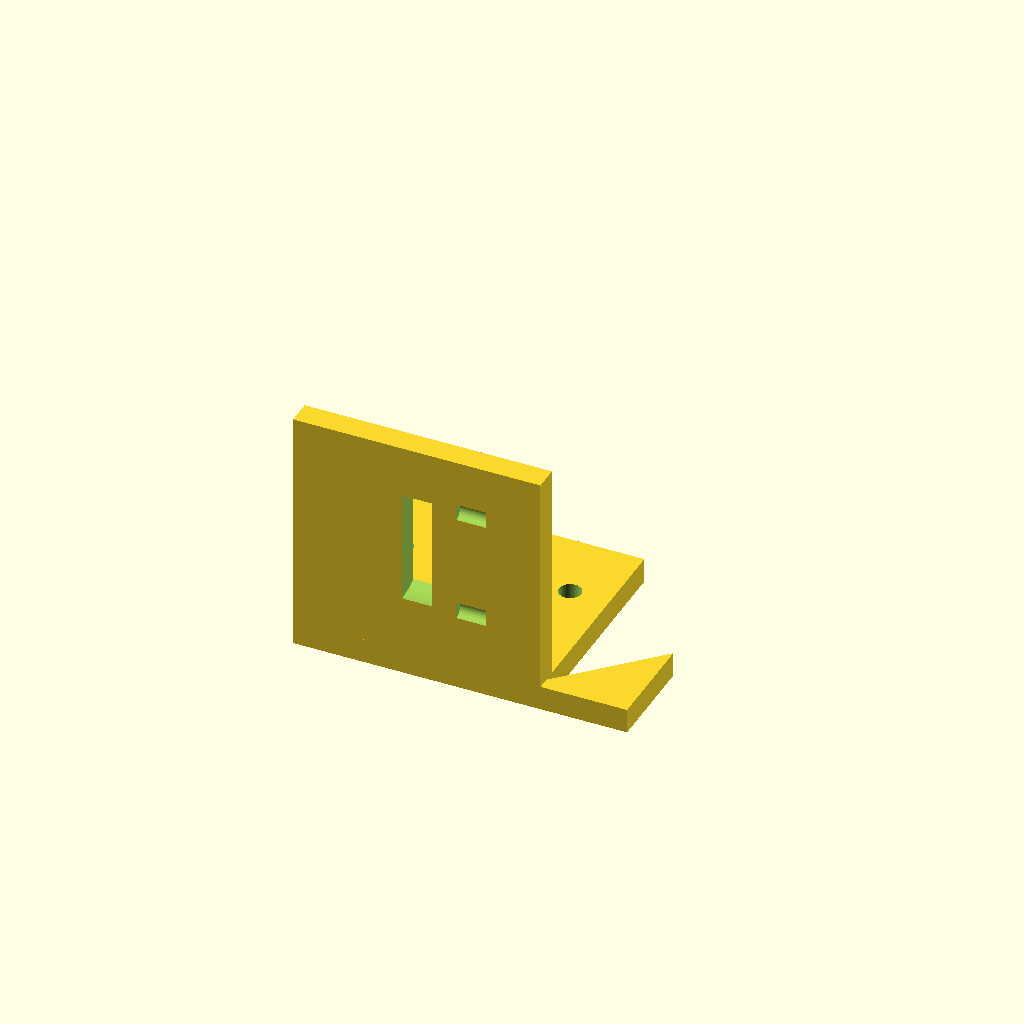
Cell 1 — every parameter at its default value.
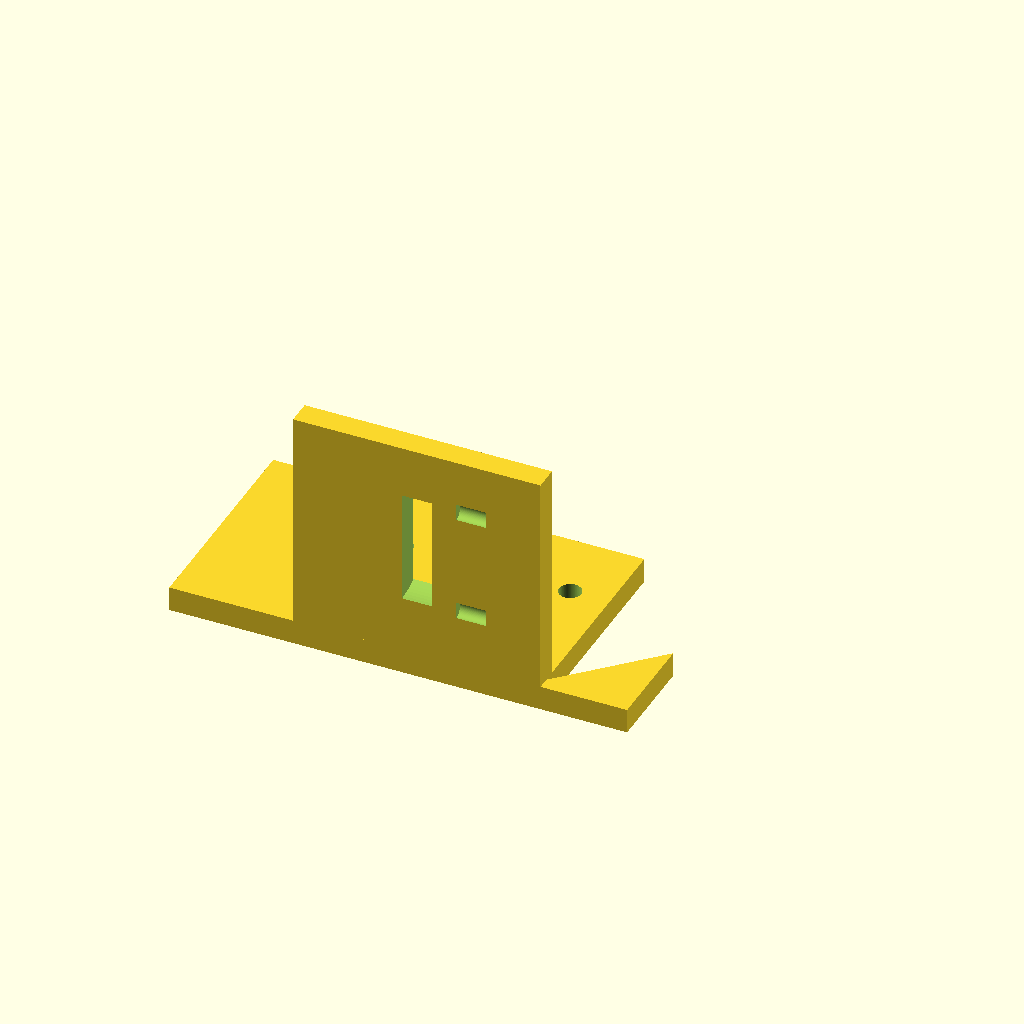
Cell 2: base_x0 = -50 (everything else at default).
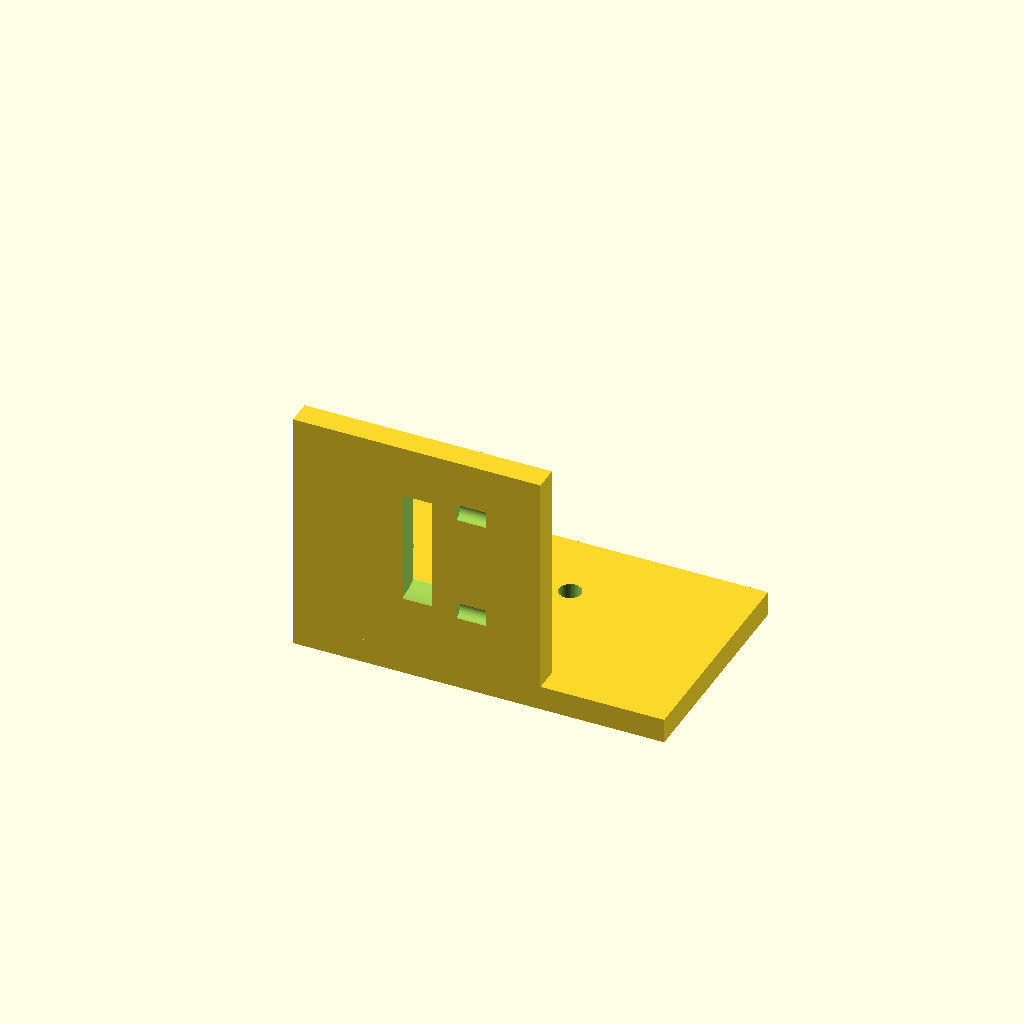
Cell 3 — base_x1 set to 50, the other parameters unchanged.
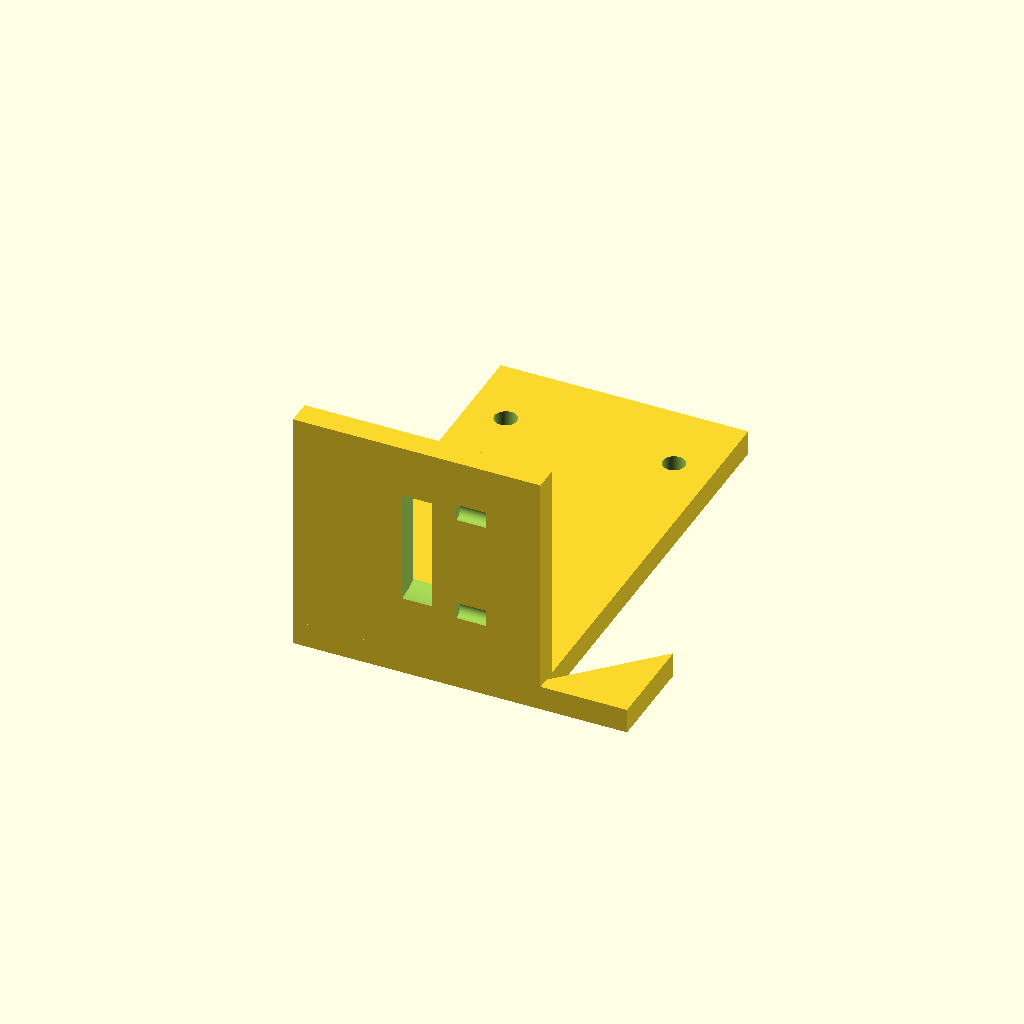
Cell 4: base_y1 = 90 (everything else at default).
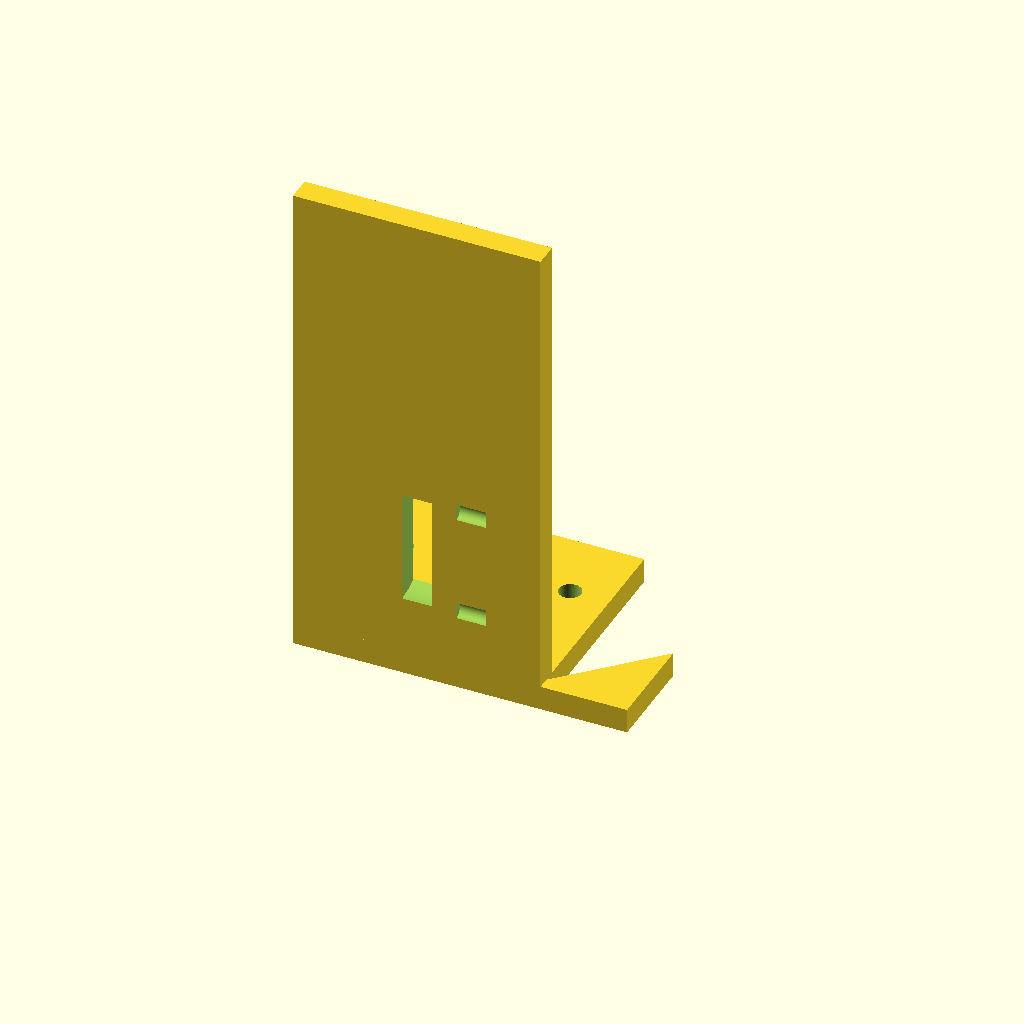
Cell 5 — motor_h set to 100, the other parameters unchanged.
One fixed orthographic camera (rotation 55°, 0°, 25°; colour scheme Cornfield) for every cell.
Source of the model, bench/results/gpu-v5s1-g6/code/scadcoder-v5s1/nema17_motor_bracket_s3_a0.scad:
// L-shaped mounting bracket for a NEMA 17 stepper motor (e.g. syringe pump)
// Print orientation: base plate on the bed, vertical plate builds upward (+Z)

// ---------------- Parameters ----------------
plate_t      = 5;     // base plate thickness (Z)
base_x0      = -25;   // base plate left edge (X)
base_x1      = 25;    // base plate right edge (X)
base_y0      = 0;     // base plate front edge (Y)
base_y1      = 45;    // base plate back edge (Y)

motor_h      = 50;    // vertical motor plate height (Z)
motor_x0     = -25;   // motor plate left edge (X)
motor_x1     = 25;    // motor plate right edge (X)
motor_y0     = 0;     // motor plate front edge (Y)
motor_y1     = 5;     // motor plate back edge (Y)

boss_d       = 23;    // motor centring boss hole diameter
boss_x       = 0;     // boss hole centre X
boss_z       = 28;    // boss hole centre Z
boss_screw_d = 3.4;   // M3 screw holes diameter
boss_screw_n = 4;     // number of screw holes
boss_screw_a = 31;    // screw hole pattern size (square side)

gusset_t     = 5;     // gusset thickness (X)
gusset_y     = 20;    // gusset leg along +Y
gusset_z     = 20;    // gusset leg along +Z

eps          = 0.5;   // cutter overshoot past faces
$fn          = 96;    // curve resolution

// ---------------- Model ----------------
union() {
    // Base plate with two vertical through-holes (M4) at y = 30
    difference() {
        translate([base_x0, base_y0, 0])
            cube([base_x1 - base_x0, base_y1 - base_y0, plate_t]);
        for (sx = [-17, 17])
            translate([sx, base_y1 - 15, -eps])
                cylinder(d = 4.5, h = plate_t + 2 * eps);
    }

    // Vertical motor plate standing on the back edge of the base
    difference() {
        translate([motor_x0, motor_y0, 0])
            cube([motor_x1 - motor_x0, motor_y1 - motor_y0, motor_h]);
        // Boss hole along Y, centred at x = 0, z = 28
        translate([boss_x, 0, boss_z])
            rotate([0, 90, 0])
                cylinder(d = boss_d, h = motor_y1 - motor_y0 + 2 * eps, center = true);
        // M3 screw holes on a 31 mm square pattern, centred on the boss hole
        for (i = [0 : boss_screw_n - 1]) {
            a = boss_screw_a / 2 * sqrt(2);   // circumradius of the square
            r = a * cos(45 + i * 360 / boss_screw_n);
            x = boss_x + r * cos(45 + i * 360 / boss_screw_n);
            y = boss_z + r * sin(45 + i * 360 / boss_screw_n);
            translate([x, 0, y])
                rotate([0, 90, 0])
                    cylinder(d = boss_screw_d, h = motor_y1 - motor_y0 + 2 * eps, center = true);
        }
    }

    // Two triangular gussets, flush with the left and right edges
    for (off = [-1, 1]) {
        x0 = off * 22.5;   // gusset start X (-20 or +20)
        translate([x0, motor_y0, motor_y0])
            linear_extrude(height = gusset_t)
                polygon([[0, 0], [gusset_y, 0], [gusset_y, gusset_z]]);
    }
}
Parameter table extracted from the source (name, type, default, range or options):
plate_t: number, default 5
base_x0: number, default -25
base_x1: number, default 25
base_y0: number, default 0
base_y1: number, default 45
motor_h: number, default 50
motor_x0: number, default -25
motor_x1: number, default 25
motor_y0: number, default 0
motor_y1: number, default 5
boss_d: number, default 23
boss_x: number, default 0
boss_z: number, default 28
boss_screw_d: number, default 3.4
boss_screw_n: number, default 4
boss_screw_a: number, default 31
gusset_t: number, default 5
gusset_y: number, default 20
gusset_z: number, default 20
eps: number, default 0.5
